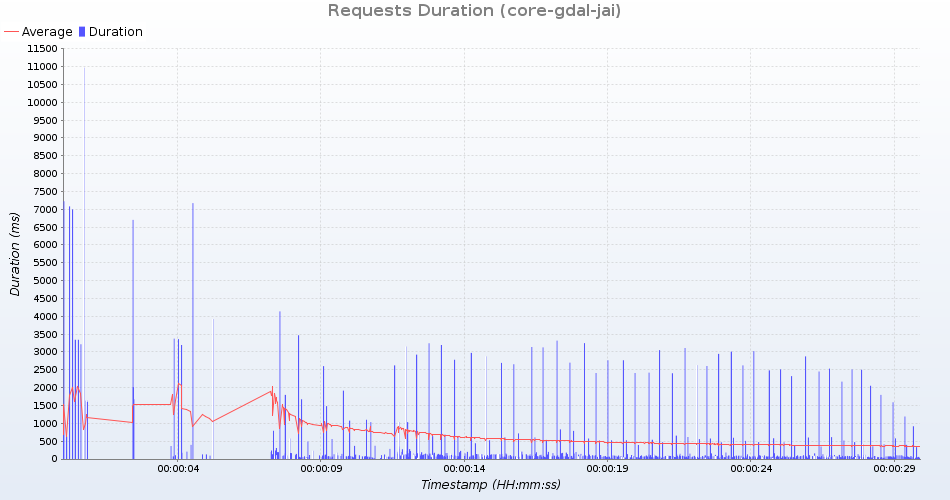

Source data for this figure (header and first rows):
uri; count; total; min; average; max; standarddeviation; persecond; errors
HTTP /geoserver/ows?service=wms&version=…; 51; 16435; 49; 322; 7079; 1056; 1; 0
HTTP /geoserver/gwc/service/tms/1.0.0; 50; 4916; 22; 98; 1673; 228; 1; 0
HTTP /geoserver/ows?service=wps&version=…; 50; 130433; 918; 2608; 6701; 864; 1; 0
HTTP /geoserver/ows?service=wfs&version=…; 51; 7476; 36; 146; 3342; 453; 1; 0
HTTP /geoserver/ows?service=WCS&version=…; 50; 5305; 17; 106; 1637; 220; 1; 0
HTTP /geoserver/ows?service=wfs&version=…; 51; 7704; 30; 151; 3341; 452; 1; 0
HTTP /geoserver/ows?service=WCS&version=…; 50; 5050; 18; 101; 1644; 222; 1; 0
HTTP /geoserver/gwc/service/wmts?REQUEST…; 50; 5882; 28; 117; 2013; 273; 1; 0
HTTP /geoserver/ows?service=wms&version=…; 51; 16754; 50; 328; 6996; 1035; 1; 0
HTTP /geoserver/web/; 51; 38068; 334; 746; 7223; 1006; 1; 0
HTTP /geoserver/ows?service=wfs&version=…; 50; 9252; 49; 185; 3215; 436; 1; 0
HTTP /geoserver/gwc/service/wms?request=…; 50; 3496; 12; 69; 364; 58; 1; 0
HTTP /geoserver/ows?service=WCS&version=…; 50; 35392; 18; 707; 10971; 1938; 1; 0
HTTP /geoserver/ows?service=WCS&version=…; 50; 5180; 31; 103; 1602; 215; 1; 0
HTTP /geoserver/www/explorer/index.html; 51; 3358; 16; 65; 632; 83; 1; 0
HTTP /geoserver/index.html; 51; 2816; 8; 55; 744; 99; 1; 0
